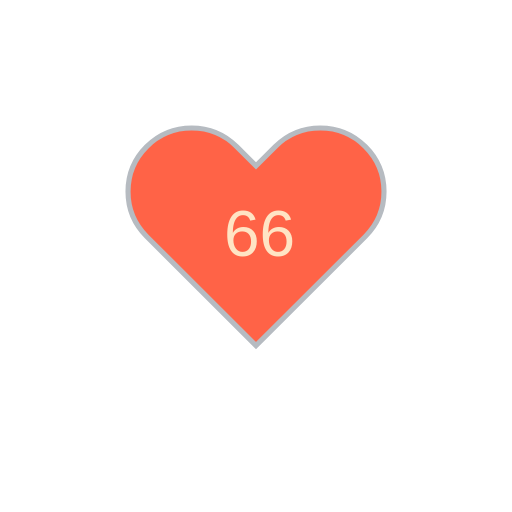
t = 0.00 s
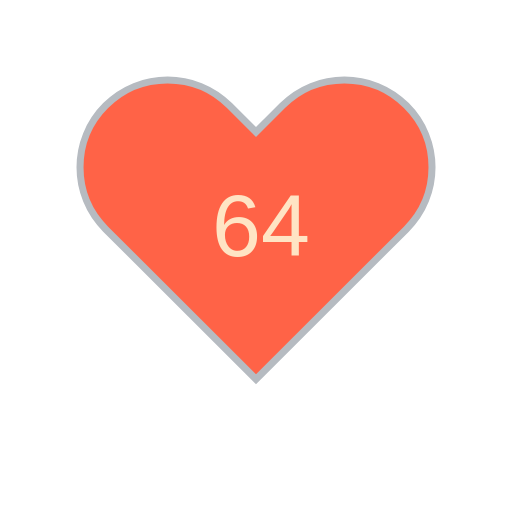
t = 1.80 s
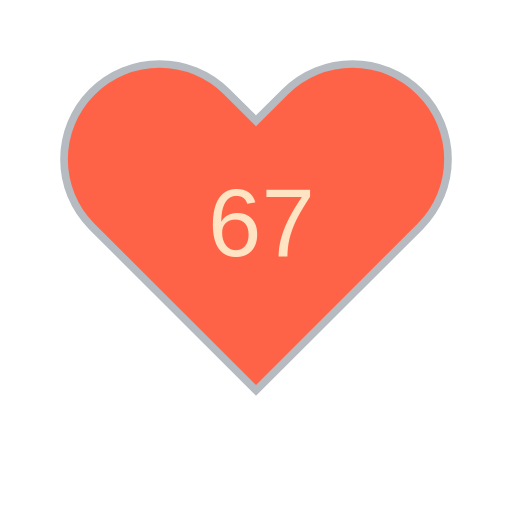
t = 3.30 s
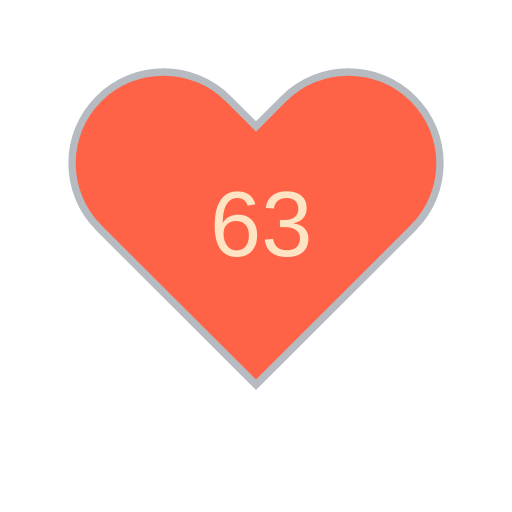
t = 5.10 s
t = 6.60 s: frame unchanged from t = 1.80 s, image omitted
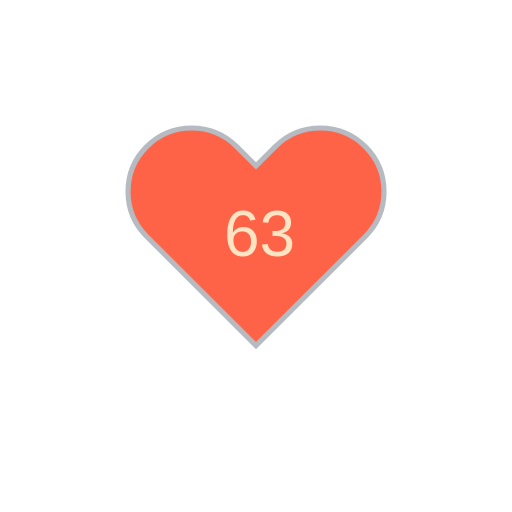
t = 8.40 s

The animated SVG that drew these frames (rendered in a browser with its animation timeline set to each time). Animation: 11 SMIL elements (animate=10,animateTransform=1); frames cover the first 8.40 s, repeats indefinitely.

<?xml version="1.0" encoding="utf-8" ?>
<svg baseProfile="full" height="150" version="1.1" viewBox="0,0,200,200" width="150" xmlns="http://www.w3.org/2000/svg" xmlns:ev="http://www.w3.org/2001/xml-events" xmlns:xlink="http://www.w3.org/1999/xlink"><defs /><g transform="translate(100 100)"><path d="M92.71,7.27L92.71,7.27c-9.71-9.69-25.46-9.69-35.18,0L50,14.79l-7.54-7.52C32.75-2.42,17-2.42,7.29,7.27v0 c-9.71,9.69-9.71,25.41,0,35.1L50,85l42.71-42.63C102.43,32.68,102.43,16.96,92.71,7.27z" fill="tomato" stroke="#B6BBC1" stroke-width="2" transform="translate(-50 -50)" /><animateTransform additive="sum" attributeName="transform" dur="1.2s" repeatCount="indefinite" type="scale" values="1; 1.5; 1.25; 1.5; 1.5; 1;" /><text fill="bisque" style="font-size:25px; font-family:Arial" transform="translate(-12.5 0)">66<animate attributeName="visibility" dur="12.0s" keyTimes="0;0.1;0.2;0.3;0.4;0.5;0.6;0.7;0.8;0.9;1.0" repeatCount="indefinite" values="visible;hidden;hidden;hidden;hidden;hidden;hidden;hidden;hidden;hidden;hidden" /></text><text fill="bisque" style="font-size:25px; font-family:Arial" transform="translate(-12.5 0)">64<animate attributeName="visibility" dur="12.0s" keyTimes="0;0.1;0.2;0.3;0.4;0.5;0.6;0.7;0.8;0.9;1.0" repeatCount="indefinite" values="hidden;visible;hidden;hidden;hidden;hidden;hidden;hidden;hidden;hidden;hidden" /></text><text fill="bisque" style="font-size:25px; font-family:Arial" transform="translate(-12.5 0)">67<animate attributeName="visibility" dur="12.0s" keyTimes="0;0.1;0.2;0.3;0.4;0.5;0.6;0.7;0.8;0.9;1.0" repeatCount="indefinite" values="hidden;hidden;visible;hidden;hidden;hidden;hidden;hidden;hidden;hidden;hidden" /></text><text fill="bisque" style="font-size:25px; font-family:Arial" transform="translate(-12.5 0)">63<animate attributeName="visibility" dur="12.0s" keyTimes="0;0.1;0.2;0.3;0.4;0.5;0.6;0.7;0.8;0.9;1.0" repeatCount="indefinite" values="hidden;hidden;hidden;visible;hidden;hidden;hidden;hidden;hidden;hidden;hidden" /></text><text fill="bisque" style="font-size:25px; font-family:Arial" transform="translate(-12.5 0)">63<animate attributeName="visibility" dur="12.0s" keyTimes="0;0.1;0.2;0.3;0.4;0.5;0.6;0.7;0.8;0.9;1.0" repeatCount="indefinite" values="hidden;hidden;hidden;hidden;visible;hidden;hidden;hidden;hidden;hidden;hidden" /></text><text fill="bisque" style="font-size:25px; font-family:Arial" transform="translate(-12.5 0)">64<animate attributeName="visibility" dur="12.0s" keyTimes="0;0.1;0.2;0.3;0.4;0.5;0.6;0.7;0.8;0.9;1.0" repeatCount="indefinite" values="hidden;hidden;hidden;hidden;hidden;visible;hidden;hidden;hidden;hidden;hidden" /></text><text fill="bisque" style="font-size:25px; font-family:Arial" transform="translate(-12.5 0)">63<animate attributeName="visibility" dur="12.0s" keyTimes="0;0.1;0.2;0.3;0.4;0.5;0.6;0.7;0.8;0.9;1.0" repeatCount="indefinite" values="hidden;hidden;hidden;hidden;hidden;hidden;visible;hidden;hidden;hidden;hidden" /></text><text fill="bisque" style="font-size:25px; font-family:Arial" transform="translate(-12.5 0)">65<animate attributeName="visibility" dur="12.0s" keyTimes="0;0.1;0.2;0.3;0.4;0.5;0.6;0.7;0.8;0.9;1.0" repeatCount="indefinite" values="hidden;hidden;hidden;hidden;hidden;hidden;hidden;visible;hidden;hidden;hidden" /></text><text fill="bisque" style="font-size:25px; font-family:Arial" transform="translate(-12.5 0)">66<animate attributeName="visibility" dur="12.0s" keyTimes="0;0.1;0.2;0.3;0.4;0.5;0.6;0.7;0.8;0.9;1.0" repeatCount="indefinite" values="hidden;hidden;hidden;hidden;hidden;hidden;hidden;hidden;visible;hidden;hidden" /></text><text fill="bisque" style="font-size:25px; font-family:Arial" transform="translate(-12.5 0)">70<animate attributeName="visibility" dur="12.0s" keyTimes="0;0.1;0.2;0.3;0.4;0.5;0.6;0.7;0.8;0.9;1.0" repeatCount="indefinite" values="hidden;hidden;hidden;hidden;hidden;hidden;hidden;hidden;hidden;visible;hidden" /></text></g></svg>
